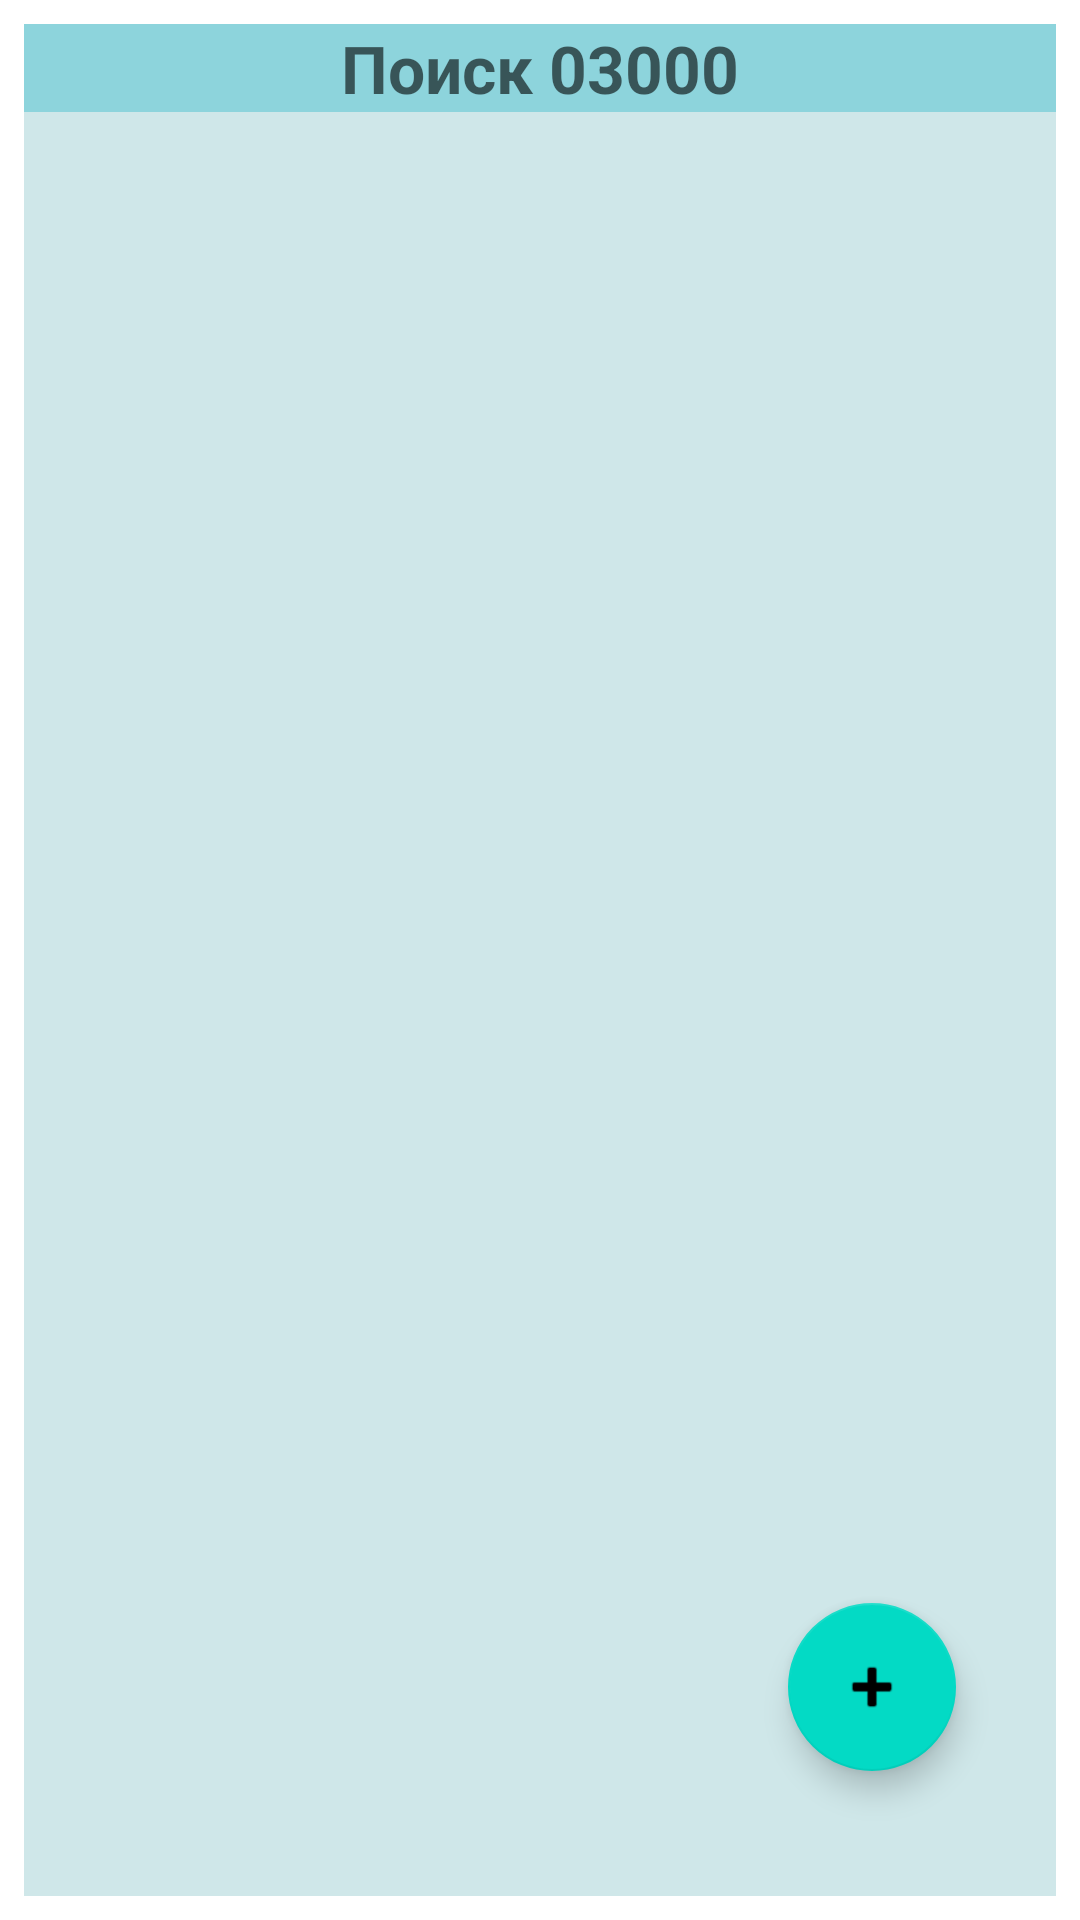

The Android layout XML behind this screen, and the referenced resources:
<!-- AndroidManifest.xml: application theme Theme.ManualRP -->
<!-- res/layout/contacts.xml -->
<FrameLayout xmlns:android="http://schemas.android.com/apk/res/android"
    xmlns:app="http://schemas.android.com/apk/res-auto"
    xmlns:tools="http://schemas.android.com/tools" android:layout_width="match_parent" android:layout_height="match_parent">

    <LinearLayout
        android:layout_width="match_parent"
        android:layout_height="match_parent"
        android:layout_marginStart="8dp"
        android:layout_marginTop="8dp"
        android:layout_marginEnd="8dp"
        android:layout_marginBottom="8dp"
        android:background="#526AB3BC"
        android:orientation="vertical">

        <EditText
            android:id="@+id/searchPhone"
            android:hint="Поиск 03000"
            android:layout_width="match_parent"
            android:layout_height="wrap_content"
            android:background="#5200ACC1"
            android:gravity="center_horizontal"
            android:textAppearance="@style/TextAppearance.AppCompat.Large"
            android:textStyle="bold" />

        <ListView
            android:id="@+id/lvPhone"
            android:layout_width="match_parent"
            android:layout_height="match_parent" />
    </LinearLayout>

    <include
        layout="@layout/fab"
        android:layout_width="match_parent"
        android:layout_height="match_parent"
        />

</FrameLayout>
<!-- res/layout/fab.xml (included above) -->
<?xml version="1.0" encoding="utf-8"?>
<androidx.constraintlayout.widget.ConstraintLayout xmlns:android="http://schemas.android.com/apk/res/android"
    xmlns:app="http://schemas.android.com/apk/res-auto"
    xmlns:tools="http://schemas.android.com/tools"
    android:layout_width="match_parent"
    android:layout_height="match_parent">

    <com.google.android.material.floatingactionbutton.FloatingActionButton
        android:id="@+id/fab"
        android:layout_width="wrap_content"
        android:layout_height="wrap_content"
        android:clickable="true"
        app:layout_constraintBottom_toBottomOf="parent"
        app:layout_constraintEnd_toEndOf="parent"
        app:layout_constraintHorizontal_bias="0.864"
        app:layout_constraintStart_toStartOf="parent"
        app:layout_constraintTop_toTopOf="parent"
        app:layout_constraintVertical_bias="0.915"
        app:srcCompat="@android:drawable/ic_input_add"
        tools:ignore="ImageContrastCheck,SpeakableTextPresentCheck"
        android:contentDescription="TODO"
        android:focusable="true" />
</androidx.constraintlayout.widget.ConstraintLayout>
<!-- resources referenced by this layout -->
<resources>
  <style name="Theme.ManualRP" parent="Theme.MaterialComponents.DayNight.DarkActionBar">
          
          <item name="colorPrimary">@color/purple_500</item>
          <item name="colorPrimaryVariant">@color/purple_700</item>
          <item name="colorOnPrimary">@color/white</item>
          
          <item name="colorSecondary">@color/teal_200</item>
          <item name="colorSecondaryVariant">@color/teal_700</item>
          <item name="colorOnSecondary">@color/black</item>
          
          <item name="android:statusBarColor" tools:targetApi="l">?attr/colorPrimaryVariant</item>
          
      </style>
  <!-- not gathered from this repository: default colours our renderer supplied (Android Studio template values) -->
  <color name="purple_500">#FF6200EE</color>
  <color name="purple_700">#FF3700B3</color>
  <color name="teal_200">#FF03DAC5</color>
  <color name="teal_700">#FF018786</color>
  <color name="black">#FF000000</color>
  <color name="white">#FFFFFFFF</color>
</resources>
